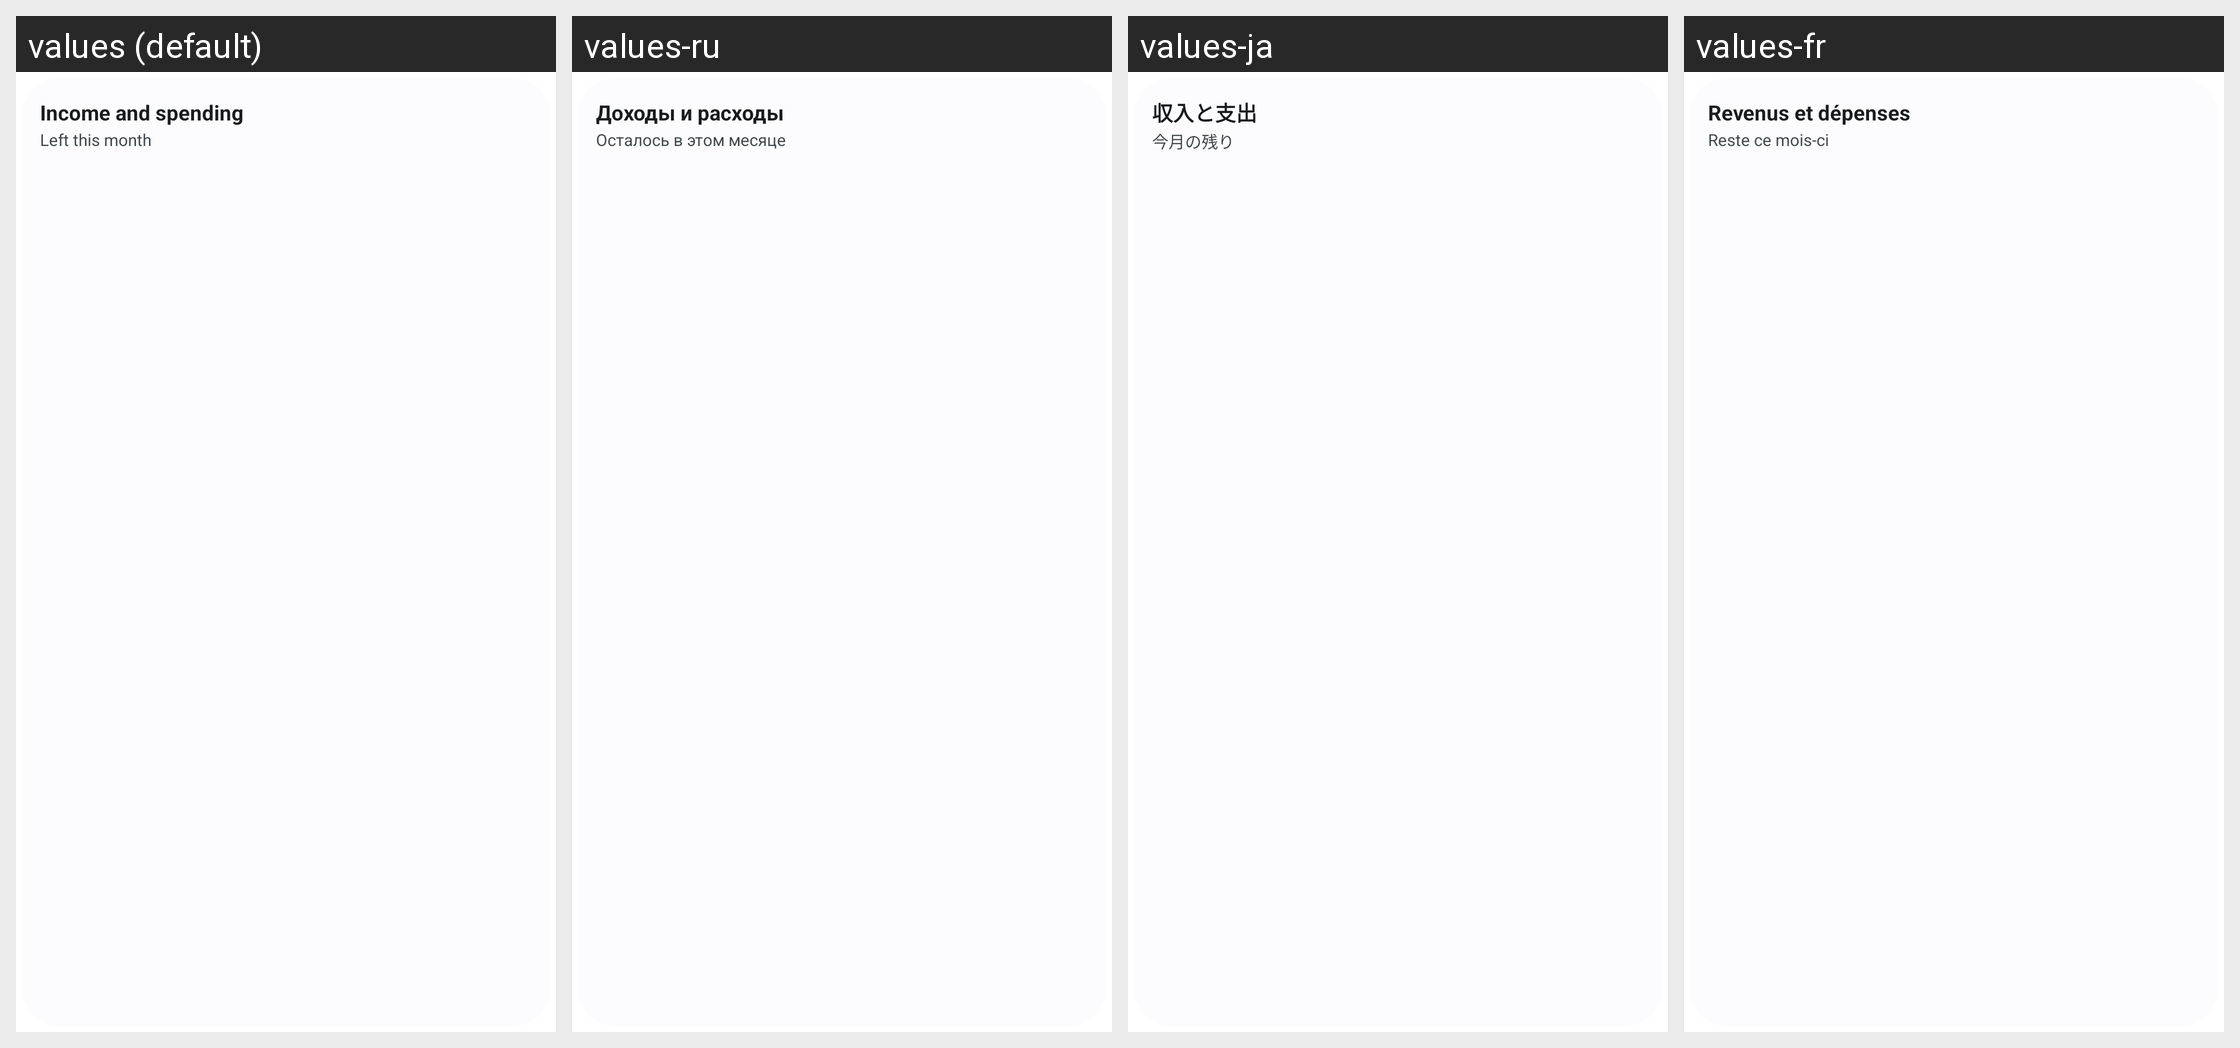

The Android screen above is rendered under several locales of the same app. Produce the string resources it draws, with the default and per-locale values.
Android screen res/layout/widget_income_spending.xml rendered under 4 locales, left to right: values (default), values-ru, values-ja, values-fr. Device: Nexus 5 (rendered at 1080×1920; each locale shown at half size, 540×960, under a caption strip naming it); theme Theme.Actua.
Other locales in the repository, not shown: values-de, values-es, values-it, values-pt-rBR, values-zh-rCN.
Strings drawn on this screen, with the default value and each locale's value (text and hints the layout hard-codes, and strings that could not be matched under every locale, appear in the picture but are not listed):

widget_income_spending
  values: Income and spending
  values-ru: Доходы и расходы
  values-ja: 収入と支出
  values-fr: Revenus et dépenses

widget_is_left_label
  values: Left this month
  values-ru: Осталось в этом месяце
  values-ja: 今月の残り
  values-fr: Reste ce mois-ci
